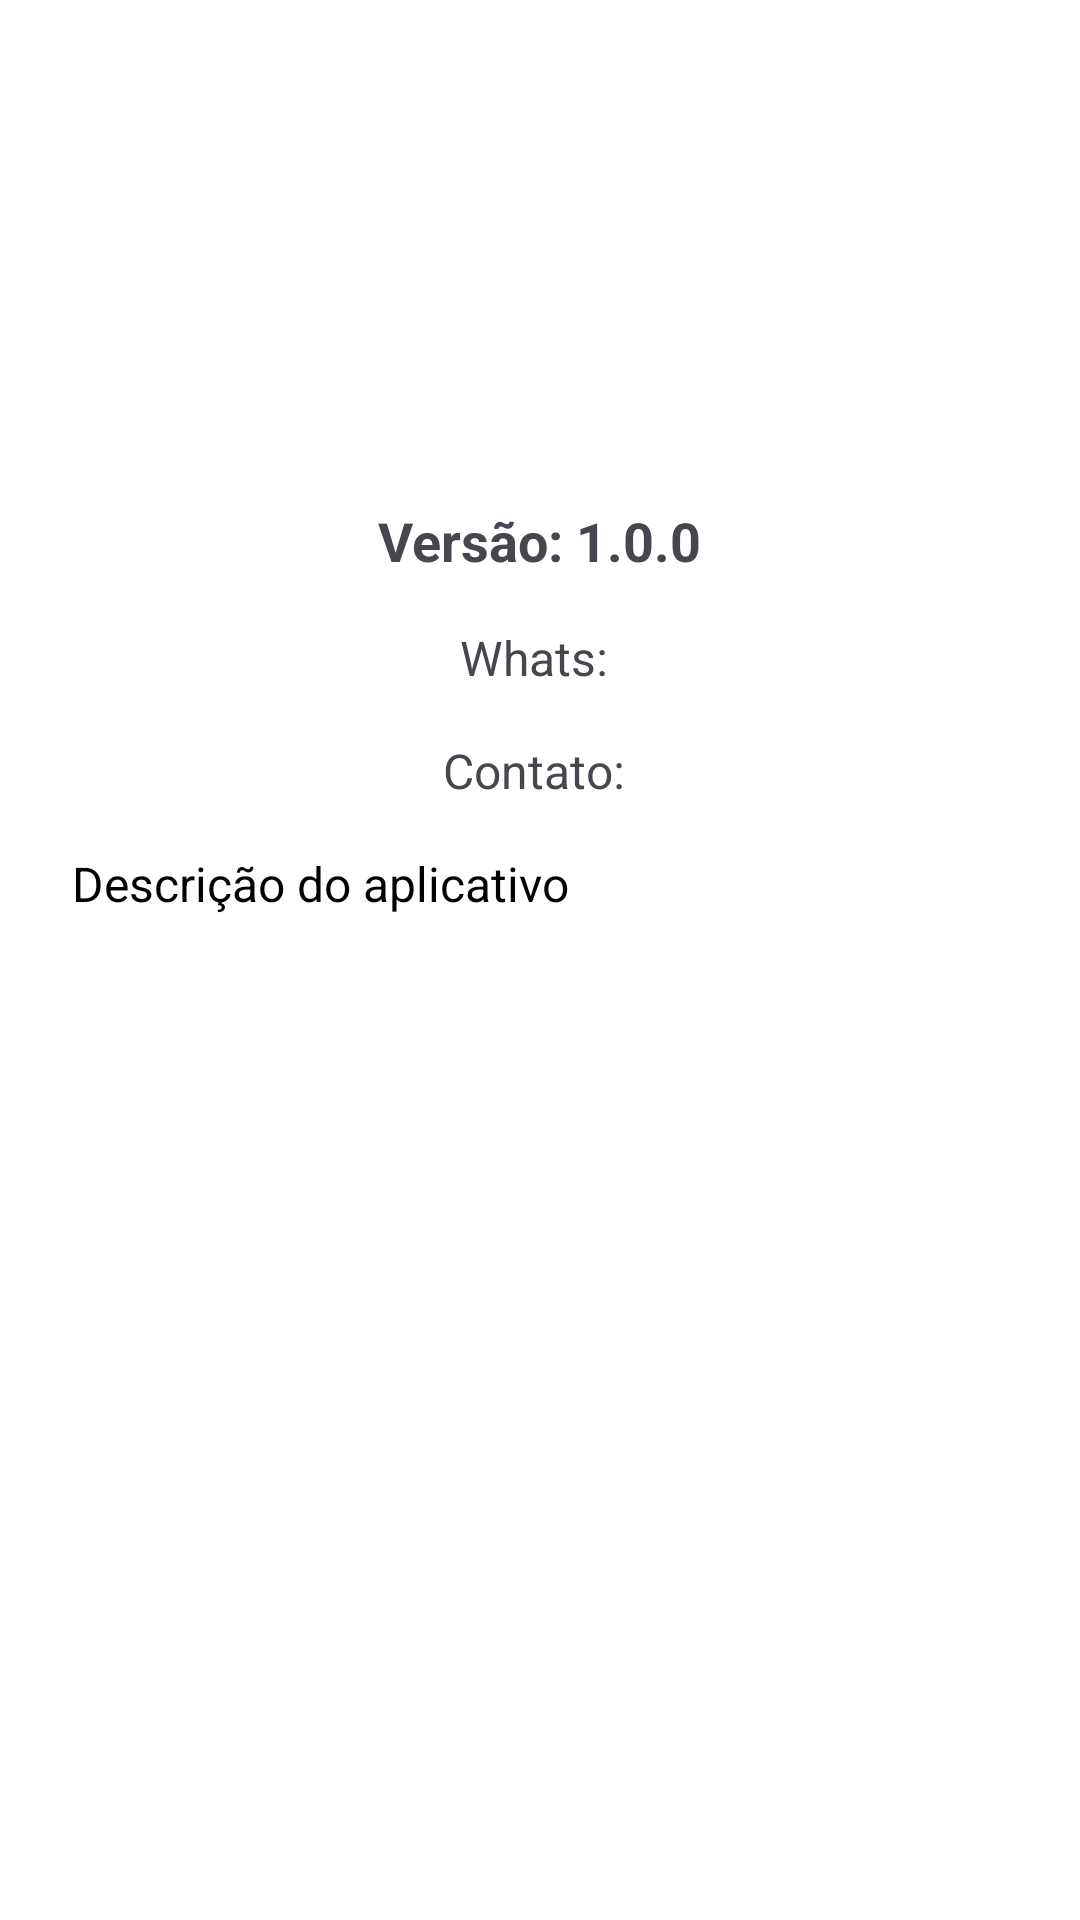

Write the Android layout XML for this screen, with the resource values it uses.
<!-- AndroidManifest.xml: application theme Theme.AgendaCultural -->
<!-- res/layout/tela_sobre.xml -->
<LinearLayout xmlns:android="http://schemas.android.com/apk/res/android"
    android:orientation="vertical"
    android:padding="24dp"
    android:gravity="center_horizontal"
    android:background="@color/white"
    android:layout_width="match_parent"
    android:layout_height="match_parent">

    
    <ImageView
        android:id="@+id/imgLogo"
        android:layout_width="120dp"
        android:layout_height="120dp"
        android:src="@drawable/icone_escola"
        android:contentDescription="Logo"
        android:layout_marginBottom="24dp"/>

    
    <TextView
        android:id="@+id/txtVersao"
        android:text="Versão: 1.0.0"
        android:textSize="18sp"
        android:textStyle="bold"
        android:layout_marginBottom="16dp"
        android:layout_width="wrap_content"
        android:layout_height="wrap_content"/>
    )
    
    <TextView
        android:id="@+id/txtWhats"
        android:text="Whats: "
        android:textSize="16sp"
        android:layout_marginBottom="16dp"
        android:layout_width="wrap_content"
        android:layout_height="wrap_content"/>

    <TextView
        android:id="@+id/txtContato"
        android:text="Contato: "
        android:textSize="16sp"
        android:layout_marginBottom="16dp"
        android:layout_width="wrap_content"
        android:layout_height="wrap_content"/>

    
    <TextView
        android:id="@+id/txtDescricao"
        android:text="Descrição do aplicativo"
        android:textSize="16sp"
        android:layout_marginBottom="16dp"
        android:layout_width="match_parent"
        android:layout_height="wrap_content"
        android:justificationMode="inter_word"
        android:lineSpacingExtra="2dp"
        android:textColor="@color/black"/>
</LinearLayout>
<!-- resources referenced by this layout -->
<resources>
  <style name="Theme.AgendaCultural" parent="Base.Theme.AgendaCultural" />
  <style name="Base.Theme.AgendaCultural" parent="Theme.Material3.DayNight.NoActionBar">
          
          
      </style>
  <!-- not gathered from this repository: default colours our renderer supplied (Android Studio template values) -->
  <color name="black">#FF000000</color>
  <color name="white">#FFFFFFFF</color>
</resources>
